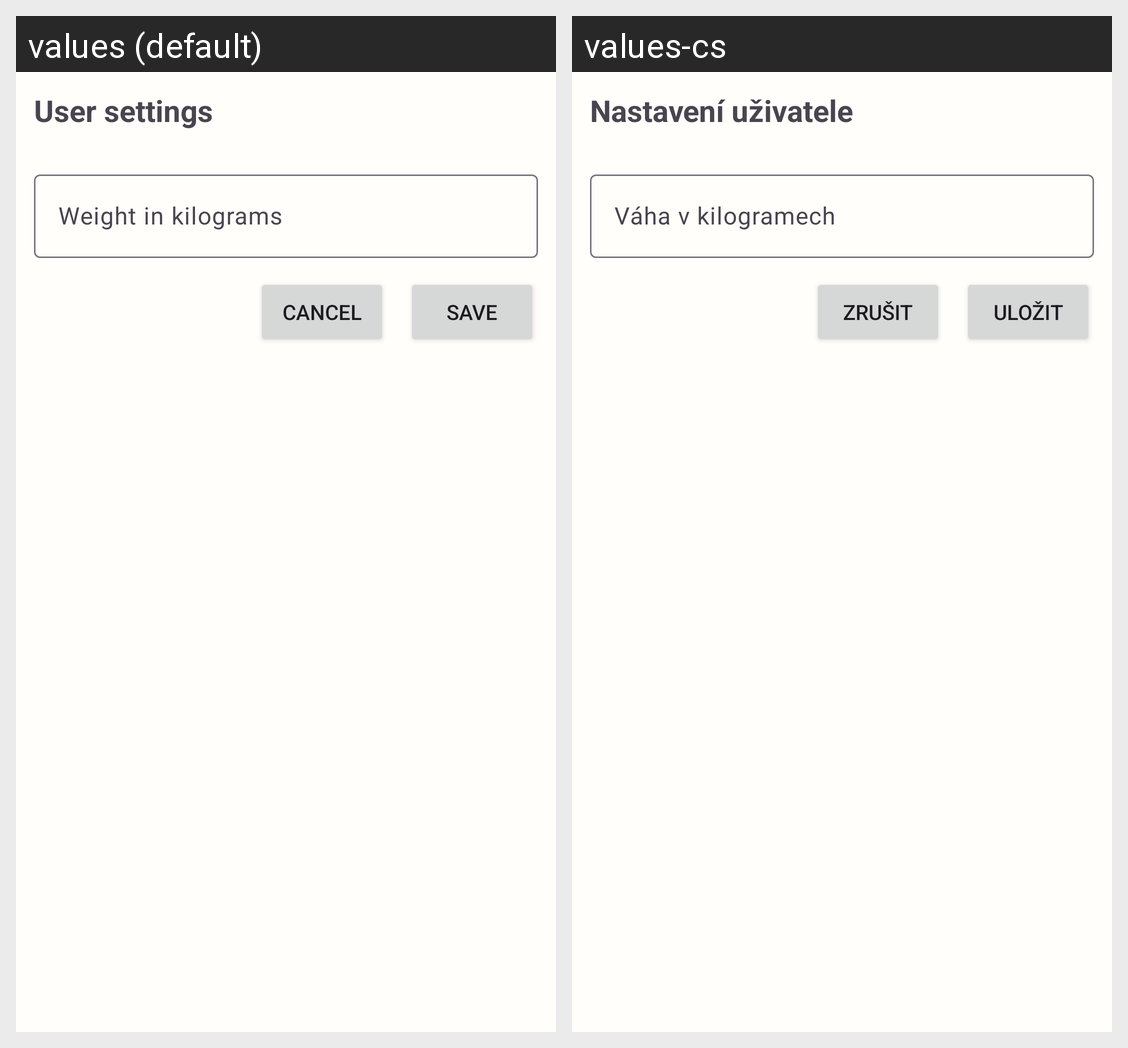

For this localized Android screen grid, give each drawn string resource with its value in every locale shown.
Android screen res/layout/dialog_settings.xml rendered under 2 locales, left to right: values (default), values-cs. Device: Nexus 5 (rendered at 1080×1920; each locale shown at half size, 540×960, under a caption strip naming it); theme Theme.MyBeerDiary.
Strings drawn on this screen, with the default value and each locale's value (text and hints the layout hard-codes, and strings that could not be matched under every locale, appear in the picture but are not listed):

settings_header
  values: User settings
  values-cs: Nastavení uživatele

settings_weight
  values: Weight in kilograms
  values-cs: Váha v kilogramech

common_button_save
  values: Save
  values-cs: Uložit

common_button_cancel
  values: Cancel
  values-cs: Zrušit
